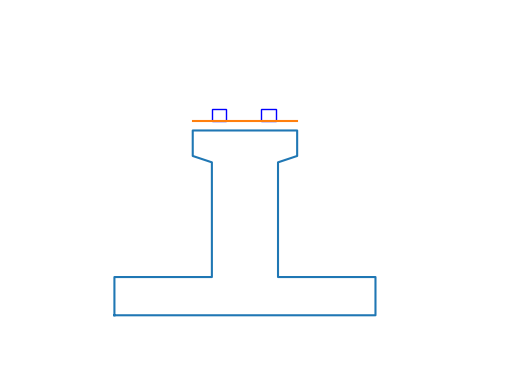

Recreate this plot in Python.
import numpy as np
import matplotlib.pyplot as plt
import matplotlib.patches as patches

fig, ax = plt.subplots()
xpoints=np.array([0, 0, 2.800, 2.800, 2.800-(3-1.9)/2, 2.800-(3-1.9)/2, 2.800+3.000-(3-1.9)/2, 2.800+3.000-(3-1.9)/2, 2.800+3.000-2*(3-1.9)/2, 2.800+3.000-2*(3-1.9)/2, 7.500,7.500, 0])
ypoints=np.array([0, 1.800, 1.800, 1.800*4, 1.800*4+0.300, 1.800*4+0.300+1.200, 1.800*4+0.300+1.200, 1.800*4+0.300, 1.800*4, 1.800, 1.8, 0, 0])

plt.xlim(-3, 7.500*1.5)
plt.ylim(-3, 1.800*8)

plt.axis('off')

# Plot the rectangle
plt.plot(xpoints, ypoints)

xpoints_parallel=np.array([2.800-(3-1.9)/2, 2.800+3.000-(3-1.9)/2])
ypoints_parallel=np.array([1.800*4+(0.300+1.200)*1.3, 1.800*4+(0.300+1.200)*1.3])

ax.add_patch(patches.Rectangle((2.800, 1.800*4+(0.300+1.200)*1.3), 2.800*0.15, 1.800*0.3, edgecolor='blue', facecolor='none'))
ax.add_patch(patches.Rectangle((7.500/1.78, 1.800*4+(0.300+1.200)*1.3), 2.800*0.15, 1.800*0.3, edgecolor='blue', facecolor='none'))



plt.plot(xpoints_parallel, ypoints_parallel)

plt.show()

